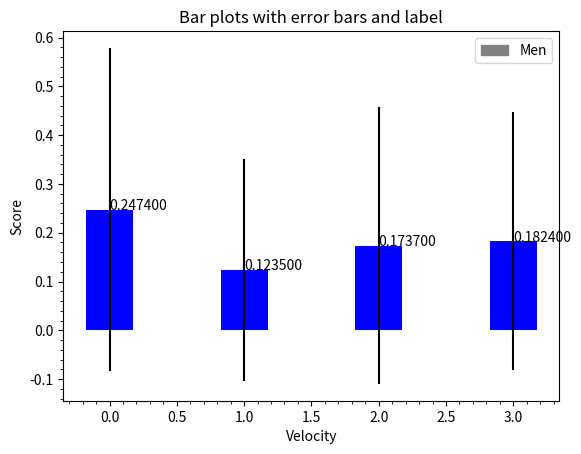

Python code for this plot:
'''
Created on 23/01/2020
[redacted]
'''
'''
problem statement:
Write a Python program to create bar plots with errorbars on the same figure. Attach a text label above each bar displaying men means (integer value).
Sample Date
Mean velocity: 0.2474, 0.1235, 0.1737, 0.1824
Standard deviation of velocity: 0.3314, 0.2278, 0.2836, 0.2645
'''
from matplotlib import pyplot as plt
from matplotlib import patches 
import numpy as np

mean=[0.2474, 0.1235, 0.1737, 0.1824]
deviation=[0.3314, 0.2278, 0.2836, 0.2645]
index=np.arange(len(mean))

figure,axis=plt.subplots()

bars=axis.bar(index,mean,0.35,yerr=deviation, color="blue")
plt.xlabel("Velocity")
plt.ylabel("Score")
plt.title("Bar plots with error bars and label")
plt.legend(handles=[patches.Patch(color="gray",label='Men')])
for bar in bars:
    axis.text(bar.get_x()+bar.get_width()/2.,1*(bar.get_height()), "%f" %(bar.get_height()))
plt.minorticks_on()
plt.show()
